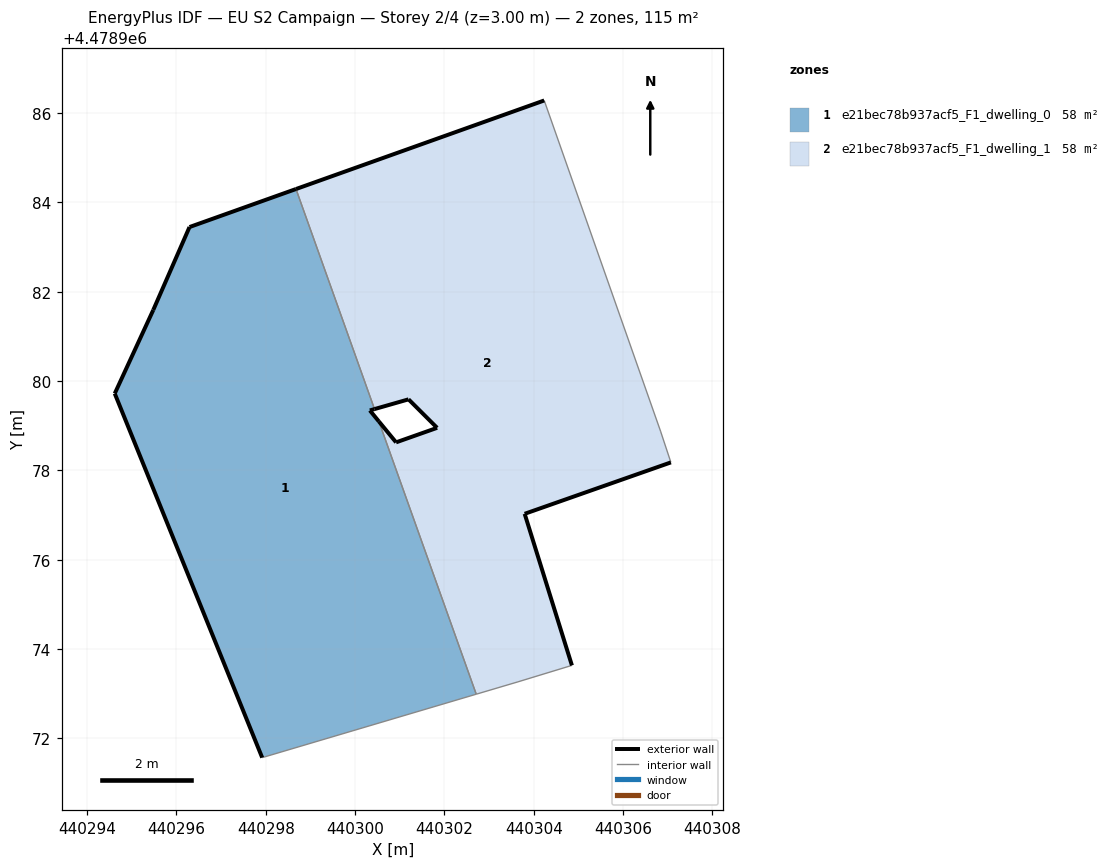
=== STOREY PLAN SPEC (per zone: floor XY polygon, exterior-wall plan segments, windows/doors) ===
zone 1: e21bec78b937acf5_F1_dwelling_0  (57.7 m²)
  floor: (440302.71, 4478972.99) (440300.53, 4478979.10) (440300.33, 4478979.34) (440300.43, 4478979.37) (440298.68, 4478984.30) (440296.29, 4478983.45) (440295.48, 4478981.59) (440294.62, 4478979.72) (440297.92, 4478971.57)
  exterior wall: (440295.48, 4478981.59) – (440296.29, 4478983.45)  [2.0 m]
  exterior wall: (440296.29, 4478983.45) – (440298.68, 4478984.30)  [2.5 m]
  exterior wall: (440300.43, 4478979.37) – (440300.33, 4478979.34)  [0.1 m]
  exterior wall: (440300.33, 4478979.34) – (440300.53, 4478979.10)  [0.3 m]
  exterior wall: (440297.92, 4478971.57) – (440294.62, 4478979.72)  [8.8 m]
  exterior wall: (440294.62, 4478979.72) – (440295.48, 4478981.59)  [2.1 m]
  interior walls: 3
zone 2: e21bec78b937acf5_F1_dwelling_1  (57.7 m²)
  floor: (440304.85, 4478973.63) (440303.80, 4478977.03) (440307.07, 4478978.18) (440306.84, 4478978.88) (440304.23, 4478986.28) (440298.68, 4478984.30) (440300.43, 4478979.37) (440301.20, 4478979.59) (440301.84, 4478978.95) (440300.92, 4478978.63) (440300.53, 4478979.10) (440302.71, 4478972.99) (440303.65, 4478973.27)
  exterior wall: (440300.53, 4478979.10) – (440300.92, 4478978.63)  [0.6 m]
  exterior wall: (440300.92, 4478978.63) – (440301.84, 4478978.95)  [1.0 m]
  exterior wall: (440301.84, 4478978.95) – (440301.20, 4478979.59)  [0.9 m]
  exterior wall: (440301.20, 4478979.59) – (440300.43, 4478979.37)  [0.8 m]
  exterior wall: (440298.68, 4478984.30) – (440304.23, 4478986.28)  [5.9 m]
  exterior wall: (440307.07, 4478978.18) – (440303.80, 4478977.03)  [3.5 m]
  exterior wall: (440303.80, 4478977.03) – (440304.85, 4478973.63)  [3.6 m]
  interior walls: 6

=== DERIVED (storey summary) ===
Building: EU S2 Campaign
Storey: 2 of 4  (floor level z = 3.00 m)
Storey gross floor area: 115.5 m²
Zones on this storey: 2
  - e21bec78b937acf5_F1_dwelling_0: floor 57.7 m²; exterior wall 15.8 m (47.5 m²); WWR 0.0%
  - e21bec78b937acf5_F1_dwelling_1: floor 57.7 m²; exterior wall 16.2 m (48.6 m²); WWR 0.0%
Zone adjacency (shared interzone walls):
  - e21bec78b937acf5_F1_dwelling_0 ↔ e21bec78b937acf5_F1_dwelling_1